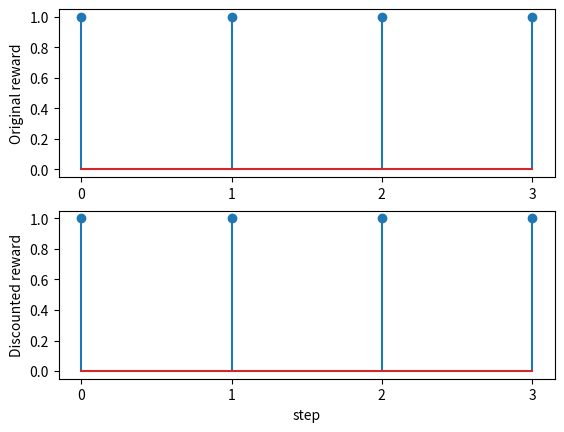

Source code (Python):
import numpy as np
import scipy
from matplotlib import pyplot as plt

r = np.array([1.0] * 4)
plt.subplot(2, 1, 1)
plt.stem(r)
plt.xticks(range(0, 4))
plt.ylabel('Original reward')

plt.subplot(2, 1, 2)
plt.stem(r)
plt.xticks(range(0, 4))
plt.ylabel('Discounted reward')
plt.xlabel('step')

plt.show()

